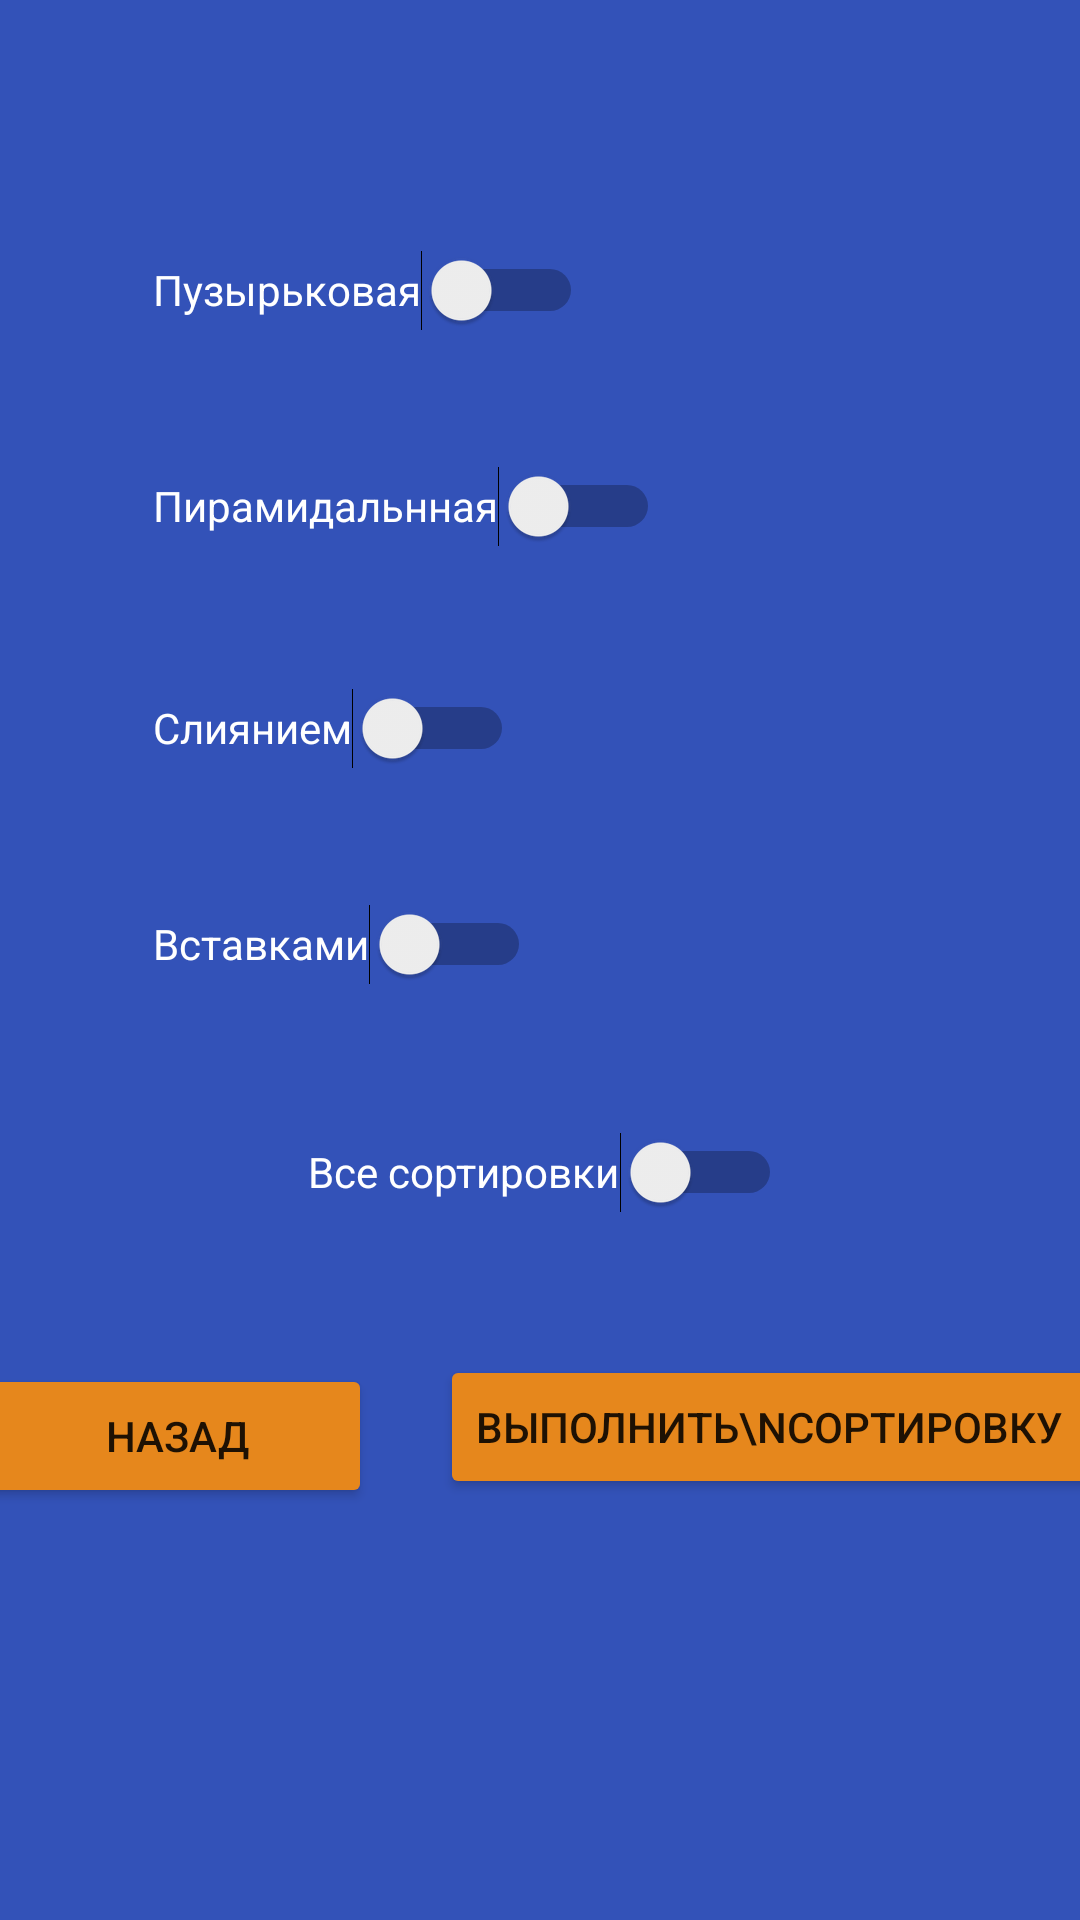

Layout XML and referenced resources for this Android screen:
<!-- AndroidManifest.xml: application theme Theme.Ulanov -->
<!-- res/layout/activity_choose_type_of_sort.xml -->
<?xml version="1.0" encoding="utf-8"?>
<androidx.constraintlayout.widget.ConstraintLayout xmlns:android="http://schemas.android.com/apk/res/android"
    xmlns:app="http://schemas.android.com/apk/res-auto"
    xmlns:tools="http://schemas.android.com/tools"
    android:layout_width="match_parent"
    android:layout_height="match_parent"
    android:background="#3352b8"
    tools:context="com.example.ulanov.ChooseTypeOfSort">
    <TextView
        android:id="@+id/originalArray"
        android:layout_width="wrap_content"
        android:layout_height="wrap_content"
        android:textColor="@color/white"
        android:textSize="23sp"
        android:text=""
        app:layout_constraintRight_toRightOf="parent"
        app:layout_constraintLeft_toLeftOf="parent"/>
    <LinearLayout
        android:id="@+id/switches"
        android:layout_width="wrap_content"
        android:layout_height="wrap_content"
        android:orientation="vertical"
        android:layout_marginRight="140dp"
        android:paddingRight="-70dp"
        app:layout_constraintTop_toBottomOf="@+id/originalArray">
        <Switch
            android:id="@+id/bubbleSwitch"
            android:layout_width="wrap_content"
            android:layout_height="wrap_content"
            android:layout_marginStart="51dp"
            android:layout_marginTop="42dp"
            android:textColor="@color/white"
            android:layout_marginEnd="71dp"
            android:minHeight="48dp"
            android:text="Пузырьковая"
            app:layout_constraintEnd_toStartOf="@+id/bubbleResultText"
            app:layout_constraintStart_toStartOf="parent"
            app:layout_constraintTop_toTopOf="parent" />

        <Switch
            android:id="@+id/pyramidSwitch"
            android:layout_width="wrap_content"
            android:layout_height="wrap_content"
            android:layout_marginStart="51dp"
            android:textColor="@color/white"
            android:layout_marginTop="24dp"
            android:layout_marginEnd="85dp"
            android:minHeight="48dp"
            android:text="Пирамидальнная"
            app:layout_constraintEnd_toStartOf="@+id/pyramidTextResult"
            app:layout_constraintStart_toStartOf="parent"
            app:layout_constraintTop_toBottomOf="@+id/mergeSwitch" />

        <Switch
            android:id="@+id/mergeSwitch"
            android:layout_width="wrap_content"
            android:layout_height="wrap_content"
            android:layout_marginStart="51dp"
            android:textColor="@color/white"
            android:layout_marginTop="26dp"
            android:layout_marginEnd="84dp"
            android:minHeight="48dp"
            android:text="Слиянием"
            app:layout_constraintEnd_toStartOf="@+id/mergeTextResult"
            app:layout_constraintStart_toStartOf="parent"
            app:layout_constraintTop_toBottomOf="@+id/insertSwitch" />

        <Switch
            android:id="@+id/insertSwitch"
            android:layout_width="wrap_content"
            android:textColor="@color/white"
            android:layout_height="wrap_content"
            android:layout_marginStart="51dp"
            android:layout_marginTop="24dp"
            android:layout_marginEnd="74dp"
            android:minHeight="48dp"
            android:text="Вставками"
            app:layout_constraintEnd_toStartOf="@+id/insertResultText"
            app:layout_constraintStart_toStartOf="parent"
            app:layout_constraintTop_toBottomOf="@+id/bubbleSwitch" />
    </LinearLayout>

    <LinearLayout
        android:layout_width="wrap_content"
        android:layout_height="wrap_content"
        android:orientation="vertical"
        android:layout_marginLeft="10dp"
        app:layout_constraintLeft_toRightOf="@+id/switches"
        app:layout_constraintTop_toBottomOf="@+id/originalArray">
        <TextView
            android:id="@+id/bubbleResultText"
            android:textColor="@color/white"
            android:layout_width="wrap_content"
            android:layout_height="wrap_content"
            android:layout_marginTop="48dp"
            android:text=""/>

        <TextView
            android:id="@+id/pyramidTextResult"
            android:textColor="@color/white"
            android:layout_width="wrap_content"
            android:layout_height="wrap_content"
            android:layout_marginTop="32dp"
            android:text="" />

        <TextView
            android:id="@+id/mergeTextResult"
            android:textColor="@color/white"
            android:layout_width="wrap_content"
            android:layout_height="wrap_content"
            android:layout_marginTop="40dp"
            android:text="" />

        <TextView
            android:id="@+id/insertResultText"
            android:textColor="@color/white"
            android:layout_width="wrap_content"
            android:layout_height="wrap_content"
            android:layout_marginTop="35dp"
            android:text="" />
    </LinearLayout>

    <Switch
        android:id="@+id/allSwitch"
        android:layout_width="wrap_content"
        android:layout_height="wrap_content"
        android:textColor="@color/white"
        android:layout_marginStart="3dp"
        android:layout_marginTop="28dp"
        android:minHeight="48dp"
        android:text="Все сортировки"
        app:layout_constraintRight_toRightOf="parent"
        app:layout_constraintLeft_toLeftOf="parent"
        app:layout_constraintTop_toBottomOf="@+id/switches" />


    <Button
        android:id="@+id/prevPage"
        android:layout_width="130dp"
        android:layout_height="wrap_content"
        android:layout_marginTop="40dp"
        android:text="Назад"
        android:backgroundTint="#e6871c"
        app:layout_constraintRight_toLeftOf="@+id/sort"
        app:layout_constraintLeft_toLeftOf="parent"
        app:layout_constraintTop_toBottomOf="@+id/allSwitch" />

    <Button
        android:id="@+id/sort"
        android:layout_width="wrap_content"
        android:layout_height="wrap_content"
        android:layout_marginStart="23dp"
        android:layout_marginTop="37dp"
        android:text="Выполнить\nсортировку"
        android:backgroundTint="#e6871c"
        app:layout_constraintTop_toBottomOf="@+id/allSwitch"
        app:layout_constraintRight_toRightOf="parent"
        app:layout_constraintLeft_toRightOf="@+id/prevPage"/>


    <Button
        android:id="@+id/save"
        android:layout_width="wrap_content"
        android:layout_height="wrap_content"
        android:layout_marginTop="37dp"
        android:layout_marginBottom="34dp"
        android:text="Сохранить"
        android:visibility="gone"
        android:backgroundTint="#C12525"
        app:layout_constraintLeft_toLeftOf="parent"
        app:layout_constraintRight_toRightOf="parent"
        app:layout_constraintTop_toBottomOf="@+id/prevPage"/>

</androidx.constraintlayout.widget.ConstraintLayout>
<!-- resources referenced by this layout -->
<resources>
  <color name="white">#FFFFFFFF</color>
  <style name="Theme.Ulanov" parent="Theme.MaterialComponents.DayNight.DarkActionBar">
          
          <item name="colorPrimary">@color/purple_500</item>
          <item name="colorPrimaryVariant">@color/purple_700</item>
          <item name="colorOnPrimary">@color/white</item>
          
          <item name="colorSecondary">@color/teal_200</item>
          <item name="colorSecondaryVariant">@color/teal_700</item>
          <item name="colorOnSecondary">@color/black</item>
          
          <item name="android:statusBarColor" tools:targetApi="l">?attr/colorPrimaryVariant</item>
          
      </style>
  <color name="purple_500">#FF6200EE</color>
  <color name="purple_700">#FF3700B3</color>
  <color name="teal_200">#FF03DAC5</color>
  <color name="teal_700">#FF018786</color>
  <color name="black">#FF000000</color>
</resources>
